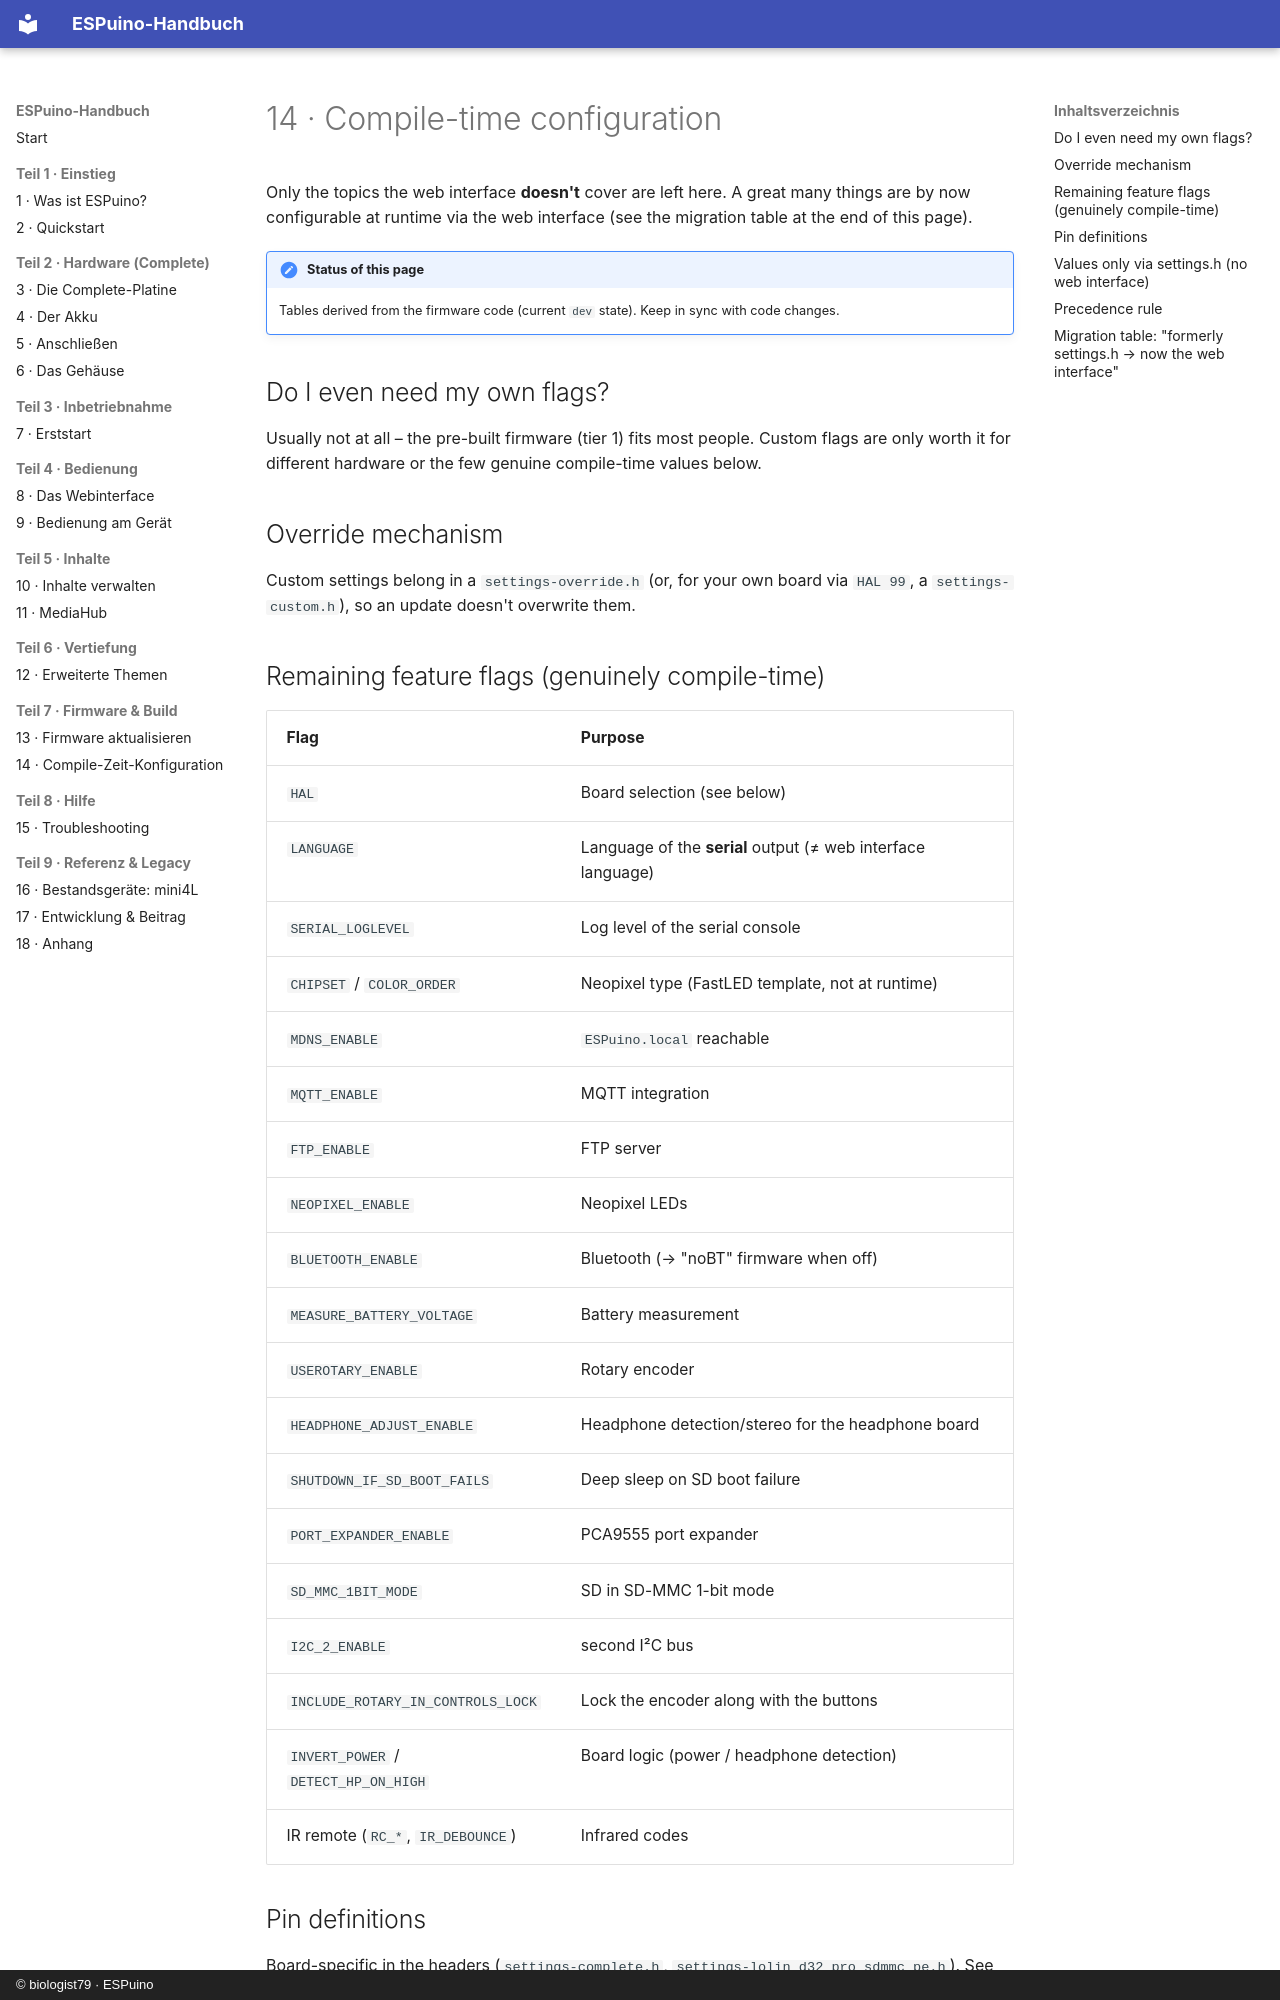

repository: biologist79/ESPuino-Docs · page: firmware/compile-zeit.en/index.html · generator: mkdocs · copyright: © biologist79 · ESPuino

# 14 · Compile-time configuration

Only the topics the web interface **doesn't** cover are left here. A great many things are by now
configurable at runtime via the web interface (see the migration table at the end of this page).

!!! note "Status of this page"
    Tables derived from the firmware code (current `dev` state). Keep in sync with code changes.

## Do I even need my own flags?

Usually not at all – the pre-built firmware (tier 1) fits most people. Custom flags are only worth
it for different hardware or the few genuine compile-time values below.

## Override mechanism

Custom settings belong in a `settings-override.h` (or, for your own board via `HAL 99`, a
`settings-custom.h`), so an update doesn't overwrite them.

## Remaining feature flags (genuinely compile-time)

| Flag | Purpose |
| --- | --- |
| `HAL` | Board selection (see below) |
| `LANGUAGE` | Language of the **serial** output (≠ web interface language) |
| `SERIAL_LOGLEVEL` | Log level of the serial console |
| `CHIPSET` / `COLOR_ORDER` | Neopixel type (FastLED template, not at runtime) |
| `MDNS_ENABLE` | `ESPuino.local` reachable |
| `MQTT_ENABLE` | MQTT integration |
| `FTP_ENABLE` | FTP server |
| `NEOPIXEL_ENABLE` | Neopixel LEDs |
| `BLUETOOTH_ENABLE` | Bluetooth (→ "noBT" firmware when off) |
| `MEASURE_BATTERY_VOLTAGE` | Battery measurement |
| `USEROTARY_ENABLE` | Rotary encoder |
| `HEADPHONE_ADJUST_ENABLE` | Headphone detection/stereo for the headphone board |
| `SHUTDOWN_IF_SD_BOOT_FAILS` | Deep sleep on SD boot failure |
| `PORT_EXPANDER_ENABLE` | PCA9555 port expander |
| `SD_MMC_1BIT_MODE` | SD in SD-MMC 1-bit mode |
| `I2C_2_ENABLE` | second I²C bus |
| `INCLUDE_ROTARY_IN_CONTROLS_LOCK` | Lock the encoder along with the buttons |
| `INVERT_POWER` / `DETECT_HP_ON_HIGH` | Board logic (power / headphone detection) |
| IR remote (`RC_*`, `IR_DEBOUNCE`) | Infrared codes |

## Pin definitions

Board-specific in the headers (`settings-complete.h`, `settings-lolin_d32_pro_sdmmc_pe.h`). See also
[appendix → pinout](../referenz/anhang.md).
